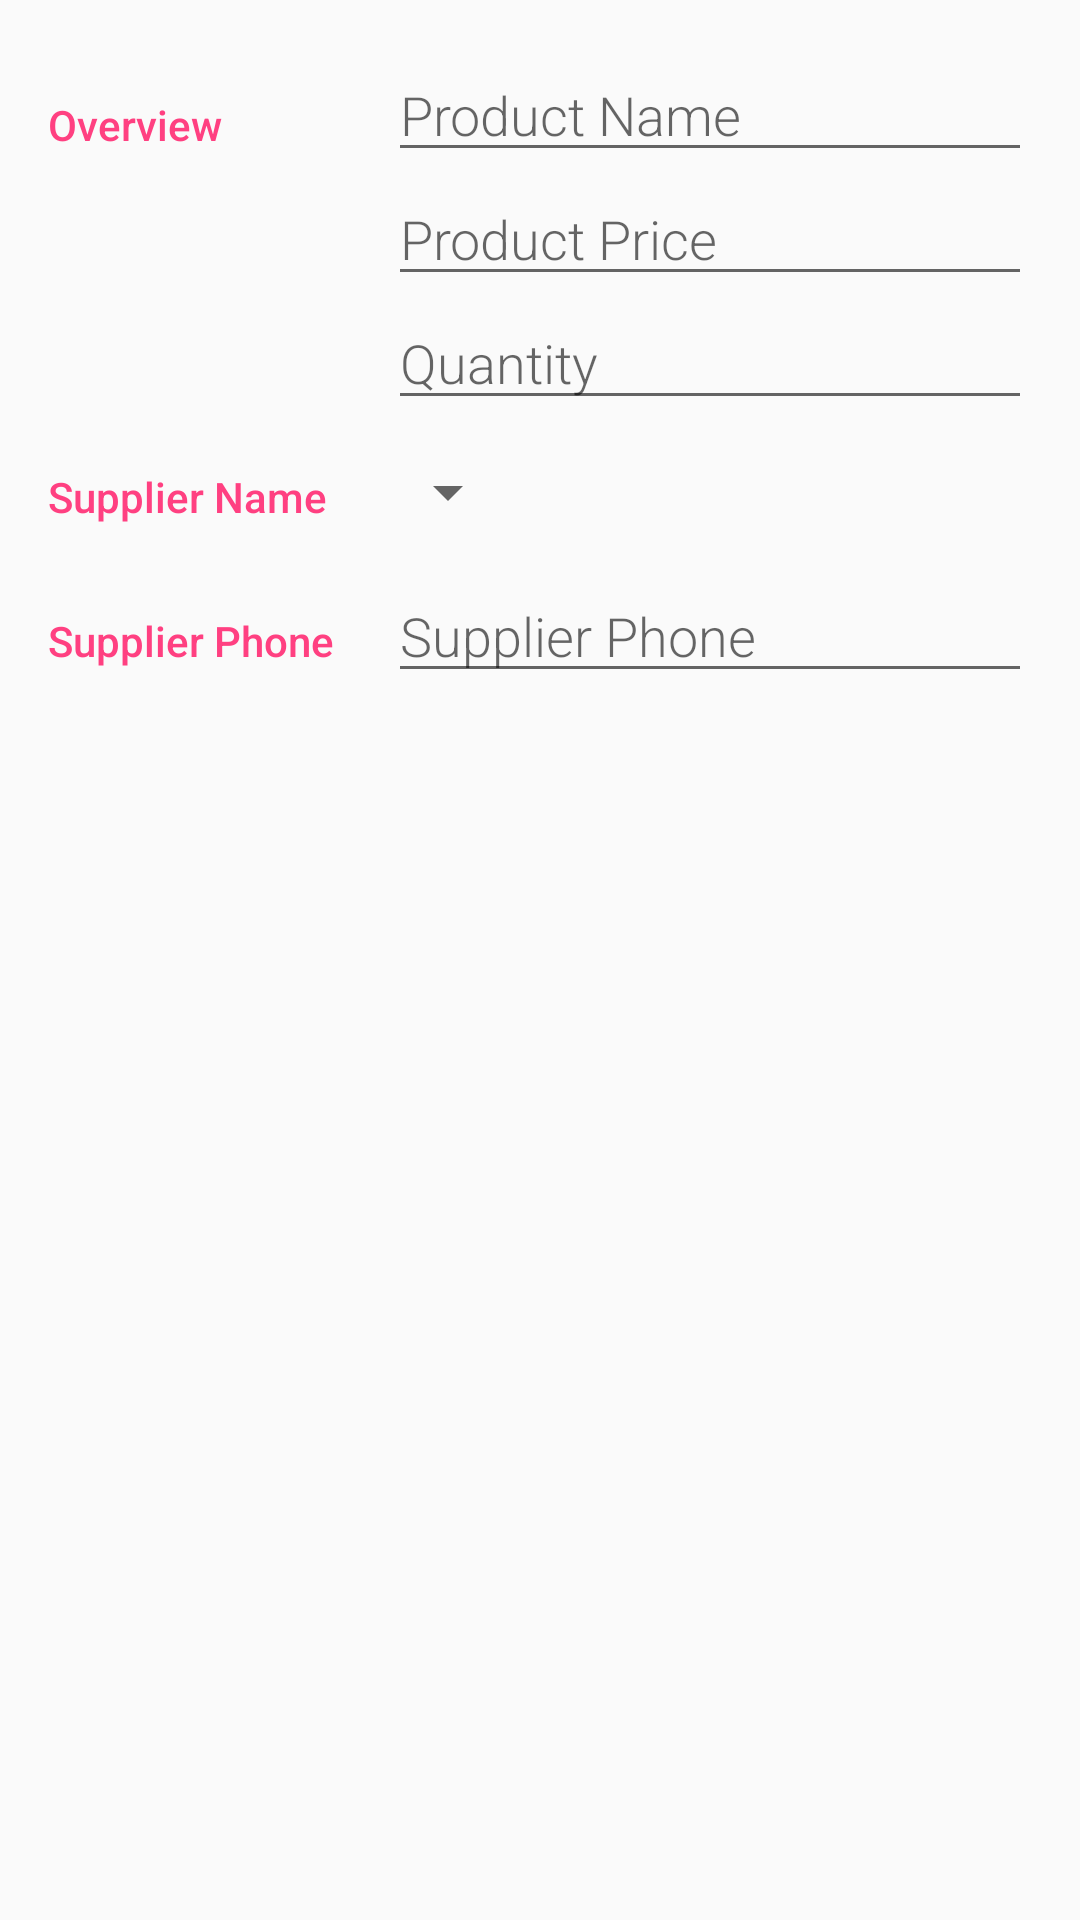

Produce the Android XML layout that renders to this screen, including the resource entries it uses.
<!-- AndroidManifest.xml: activity theme EditorTheme -->
<!-- res/layout/activity_editor.xml -->
<?xml version="1.0" encoding="utf-8"?>
<LinearLayout
    xmlns:android="http://schemas.android.com/apk/res/android"
    xmlns:tools="http://schemas.android.com/tools"
    android:layout_width="match_parent"
    android:layout_height="match_parent"
    android:orientation="vertical"
    android:padding="@dimen/activity_margin"
    tools:context="data.EditorActivity">

    
    <LinearLayout
        android:layout_width="match_parent"
        android:layout_height="wrap_content"
        android:orientation="horizontal">

        
        <TextView
            android:text="@string/category_overview"
            style="@style/CategoryStyle" />

        
        <LinearLayout
            android:layout_height="wrap_content"
            android:layout_width="0dp"
            android:layout_weight="2"
            android:paddingLeft="4dp"
            android:orientation="vertical">

            
            <EditText
                android:id="@+id/edit_product_name"
                android:hint="@string/hint_product_name"
                android:inputType="textCapWords"
                style="@style/EditorFieldStyle" />[-p

            
            <EditText
                android:id="@+id/edit_product_price"
                android:hint="@string/hint_product_price"
                android:inputType="textCapWords"
                style="@style/EditorFieldStyle" />

            

            <EditText
                android:id="@+id/edit_quantity"
                android:hint="@string/hint_quantity"
                android:inputType="textCapWords"
                style="@style/EditorFieldStyle" />
        </LinearLayout>
    </LinearLayout>

    
    <LinearLayout
        android:id="@+id/container_supplierName"
        android:layout_width="match_parent"
        android:layout_height="wrap_content"
        android:orientation="horizontal">

        
        <TextView
            android:text="@string/category_supplier_name"
            style="@style/CategoryStyle" />

        
        <LinearLayout
            android:layout_height="wrap_content"
            android:layout_width="0dp"
            android:layout_weight="2"
            android:orientation="vertical">

            
            <Spinner
                android:id="@+id/spinner_supplierName"
                android:layout_height="48dp"
                android:layout_width="wrap_content"
                android:paddingRight="16dp"
                android:spinnerMode="dropdown"/>
        </LinearLayout>
    </LinearLayout>

    
    <LinearLayout
        android:id="@+id/container_measurement"
        android:layout_width="match_parent"
        android:layout_height="wrap_content"
        android:orientation="horizontal">

        
        <TextView
            android:text="@string/category_supplier_phone"
            style="@style/CategoryStyle" />

        
        <RelativeLayout
            android:layout_height="wrap_content"
            android:layout_width="0dp"
            android:layout_weight="2"
            android:paddingLeft="4dp">

            
            <EditText
                android:id="@+id/edit_supplier_phone"
                android:hint="@string/hint_supplier_phone"
                android:inputType="number"
                style="@style/EditorFieldStyle" />


        </RelativeLayout>
    </LinearLayout>
</LinearLayout>
<!-- resources referenced by this layout -->
<resources>
  <dimen name="activity_margin">16dp</dimen>
  <string name="category_overview">Overview</string>
  <string name="category_supplier_name">Supplier Name</string>
  <string name="category_supplier_phone">Supplier Phone</string>
  <string name="hint_product_name">Product Name</string>
  <string name="hint_product_price">Product Price</string>
  <string name="hint_quantity">Quantity</string>
  <string name="hint_supplier_phone">Supplier Phone</string>
  <style name="CategoryStyle">
          <item name="android:layout_height">wrap_content</item>
          <item name="android:layout_width">0dp</item>
          <item name="android:layout_weight">1</item>
          <item name="android:paddingTop">16dp</item>
          <item name="android:textColor">@color/colorAccent</item>
          <item name="android:fontFamily">sans-serif-medium</item>
          <item name="android:textAppearance">?android:textAppearanceSmall</item>
      </style>
  <style name="EditorFieldStyle">
          <item name="android:layout_height">wrap_content</item>
          <item name="android:layout_width">match_parent</item>
          <item name="android:fontFamily">sans-serif-light</item>
          <item name="android:textAppearance">?android:textAppearanceMedium</item>
      </style>
  <style name="EditorTheme" parent="Theme.AppCompat.Light.DarkActionBar">
          <item name="colorPrimary">@color/colorPrimary</item>
          <item name="colorPrimaryDark">@color/colorPrimaryDark</item>
          <item name="colorAccent">@color/colorAccent</item>
      </style>
  <color name="colorAccent">#FF4081</color>
  <color name="colorPrimary">#3F51B5</color>
  <color name="colorPrimaryDark">#303F9F</color>
</resources>
